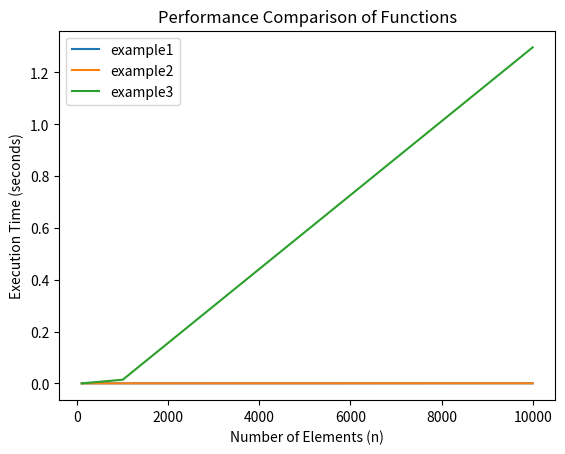

Python code for this plot:
import matplotlib.pyplot as plt
import random
import time

#O(n)
def example1(S):
    """Return the sum of the elements in sequence S."""
    n = len(S)
    total = 0
    for j in range(n):
        total += S[j]
    return total

#O(n/2)
def example2(S):
    """Return the sum of the elements with even index in sequence S."""
    n = len(S)
    total = 0
    for j in range(0, n, 2):
        total += S[j]
    return total

#O(n^2)
def example3(S):
    """Return the sum of the prex sums of sequence S."""
    n = len(S)
    total = 0
    for j in range(n):
        for k in range(1+j):
            total += S[k]
    return total

#O(n^3)
def example4(A, B): # assume that A and B have equal length
    """Return the number of elements in B equal to the sum of prex sums in A."""
    n = len(A)
    count = 0
    for i in range(n):
        total = 0
        for j in range(n):
            for k in range(1 + j):
                total += A[k]
        if B[i] == total:
            count += 1
    return count

num_of_elem = [10**i for i in range(2,5)]
li_of_li = []
for n in num_of_elem:
    li = random.sample(range(1, 10001), n)
    li_of_li.append(li)

functions = [example1, example2, example3]
for f in functions:
    print(f"Testing function {f.__name__}.")
    li_of_time = []
    for j in li_of_li:
        start = time.time()
        if f == example4:
            example4(j, j)
        else:
            f(j)
        end = time.time()
        li_of_time.append(end - start)

    plt.plot(num_of_elem, li_of_time, label=f.__name__)

    plt.xlabel("Number of Elements (n)")
    plt.ylabel("Execution Time (seconds)")
    plt.title("Performance Comparison of Functions")
    plt.legend()
    plt.show()





